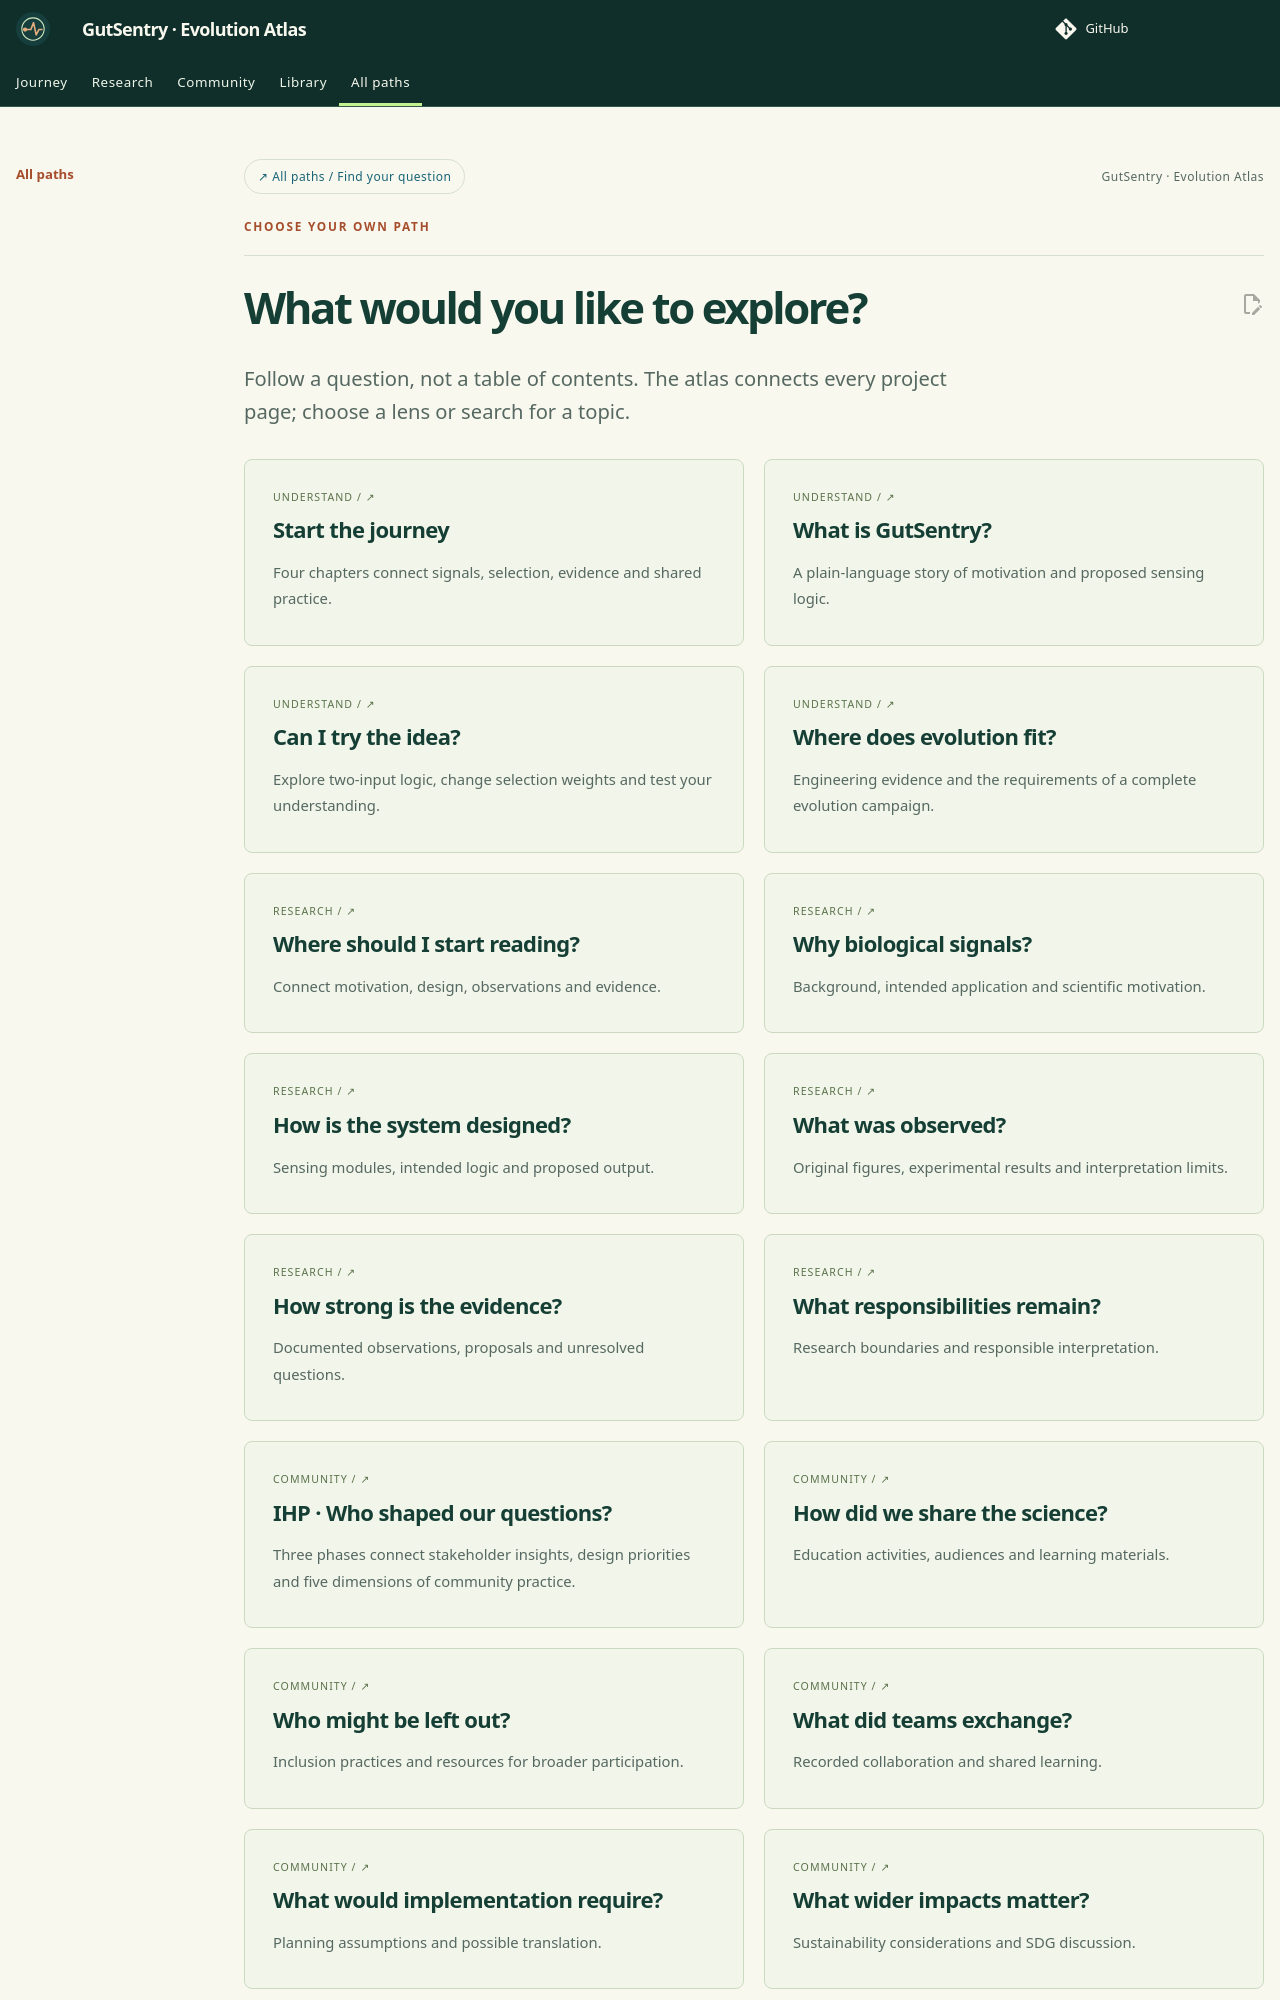

repository: idec-teams/2026_LZU-CHINA · page: atlas/index.html · generator: mkdocs

---
eyebrow: Choose your own path
hide:
  - toc
---

# What would you like to explore?

<p class="lead">Follow a question, not a table of contents. The atlas connects every project page; choose a lens or search for a topic.</p>
